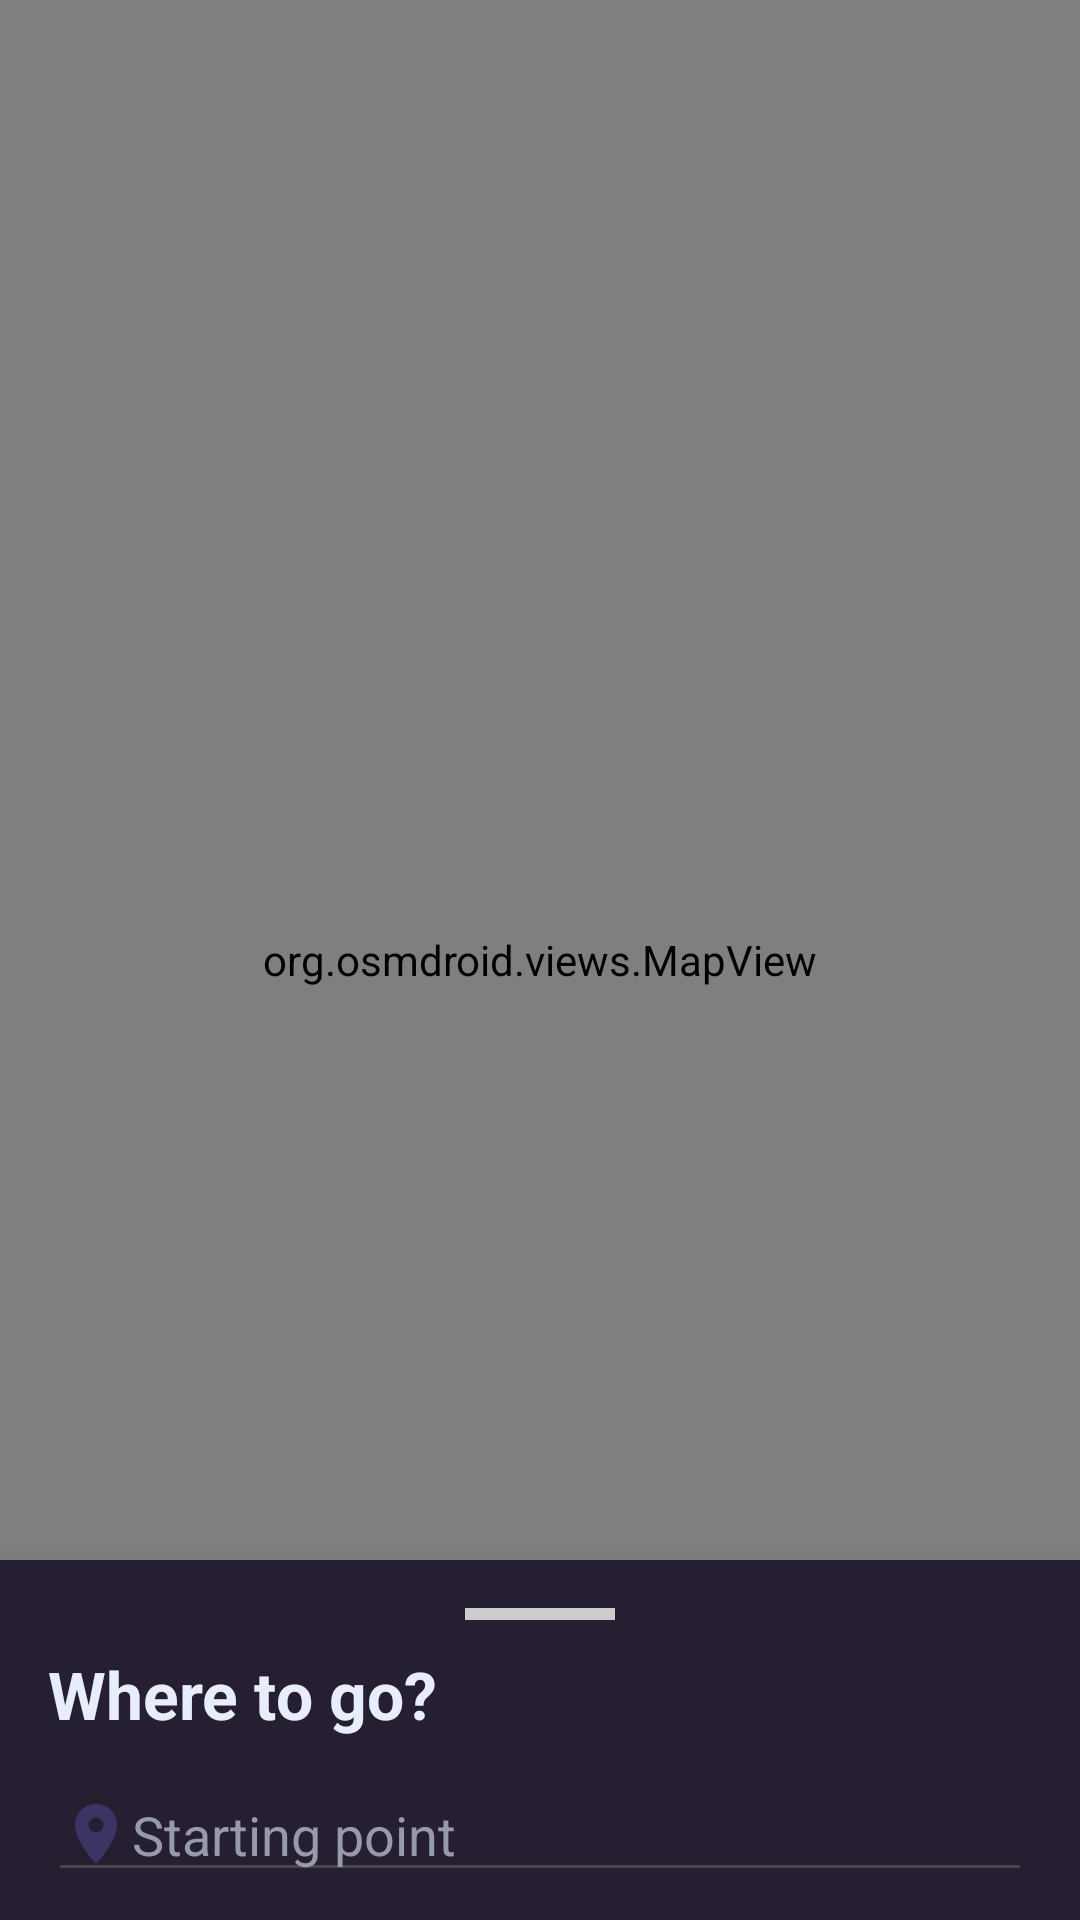

Android layout source for this screen:
<!-- AndroidManifest.xml: application theme Theme.Mobile -->
<!-- res/layout/fragment_ride_form_unregistered.xml -->
<?xml version="1.0" encoding="utf-8"?>
<androidx.coordinatorlayout.widget.CoordinatorLayout
    xmlns:android="http://schemas.android.com/apk/res/android"
    xmlns:app="http://schemas.android.com/apk/res-auto"
    android:layout_width="match_parent"
    android:layout_height="match_parent">

    <org.osmdroid.views.MapView
        android:id="@+id/map"
        android:layout_width="match_parent"
        android:layout_height="match_parent" />

    <androidx.core.widget.NestedScrollView
        android:id="@+id/bottomSheet"
        android:layout_width="match_parent"
        android:layout_height="wrap_content"
        android:background="@android:color/white"
        android:elevation="16dp"
        android:backgroundTint="@color/background"
        app:behavior_peekHeight="120dp"
        android:paddingBottom="60dp"
        android:fillViewport="true"
        app:layout_behavior="com.google.android.material.bottomsheet.BottomSheetBehavior">

        <LinearLayout
            android:layout_width="match_parent"
            android:layout_height="wrap_content"
            android:orientation="vertical"
            android:padding="16dp">

            <View
                android:layout_width="50dp"
                android:layout_height="4dp"
                android:layout_gravity="center"
                android:background="#CCCCCC"
                android:layout_marginBottom="10dp"/>

            <TextView
                android:layout_width="match_parent"
                android:layout_height="wrap_content"
                android:text="Where to go?"
                android:textColor="@color/text"
                android:textSize="22sp"
                android:textStyle="bold"/>


            <EditText
                android:id="@+id/etStart"
                android:layout_width="match_parent"
                android:layout_height="wrap_content"
                android:hint="Starting point"
                android:textColor="@color/text"
                android:textColorHint="@color/text_hint"
                android:layout_marginTop="10dp"
                android:drawableStart="@drawable/ic_location_on" />

            <EditText
                android:id="@+id/etEnd"
                android:layout_width="match_parent"
                android:layout_height="wrap_content"
                android:layout_marginTop="10dp"
                android:textColor="@color/text"
                android:textColorHint="@color/text_hint"
                android:hint="Destination" />

            <View
                android:layout_width="match_parent"
                android:layout_height="1dp"
                android:background="@color/card_color"
                android:layout_marginVertical="10dp"/>

            <Button
                android:id="@+id/btnSearch"
                android:layout_width="match_parent"
                android:layout_height="60dp"
                android:text="SEARCH ROUTE"
                android:textColor="@color/accent"
                android:backgroundTint="@color/card_color"
                android:layout_marginTop="10dp"/>
            <Button
                android:id="@+id/btnChoose"
                android:layout_width="match_parent"
                android:layout_height="60dp"
                android:text="@string/choose"
                android:textColor="@color/accent"
                android:backgroundTint="@color/card_color"
                android:layout_marginTop="10dp"/>

        </LinearLayout>
    </androidx.core.widget.NestedScrollView>
</androidx.coordinatorlayout.widget.CoordinatorLayout>
<!-- resources referenced by this layout -->
<resources>
  <color name="accent">#C8E261</color>
  <color name="background">#261F32</color>
  <color name="card_color">#3c305e</color>
  <color name="text">#E8EDFC</color>
  <color name="text_hint">#959BA9</color>
  <!-- drawable ic_location_on (drawable) -->
  <vector xmlns:android="http://schemas.android.com/apk/res/android" android:height="24dp" android:tint="#3B3564" android:viewportHeight="24" android:viewportWidth="24" android:width="24dp">
        
      <path android:fillColor="@android:color/white" android:pathData="M12,2C8.13,2 5,5.13 5,9c0,5.25 7,13 7,13s7,-7.75 7,-13c0,-3.87 -3.13,-7 -7,-7zM12,11.5c-1.38,0 -2.5,-1.12 -2.5,-2.5s1.12,-2.5 2.5,-2.5 2.5,1.12 2.5,2.5 -1.12,2.5 -2.5,2.5z"/>
      
  </vector>
  <string name="choose">CHOOSE</string>
  <style name="Theme.Mobile" parent="Base.Theme.Mobile" />
  <style name="Base.Theme.Mobile" parent="Theme.Material3.DayNight.NoActionBar">
          
          
      </style>
</resources>
